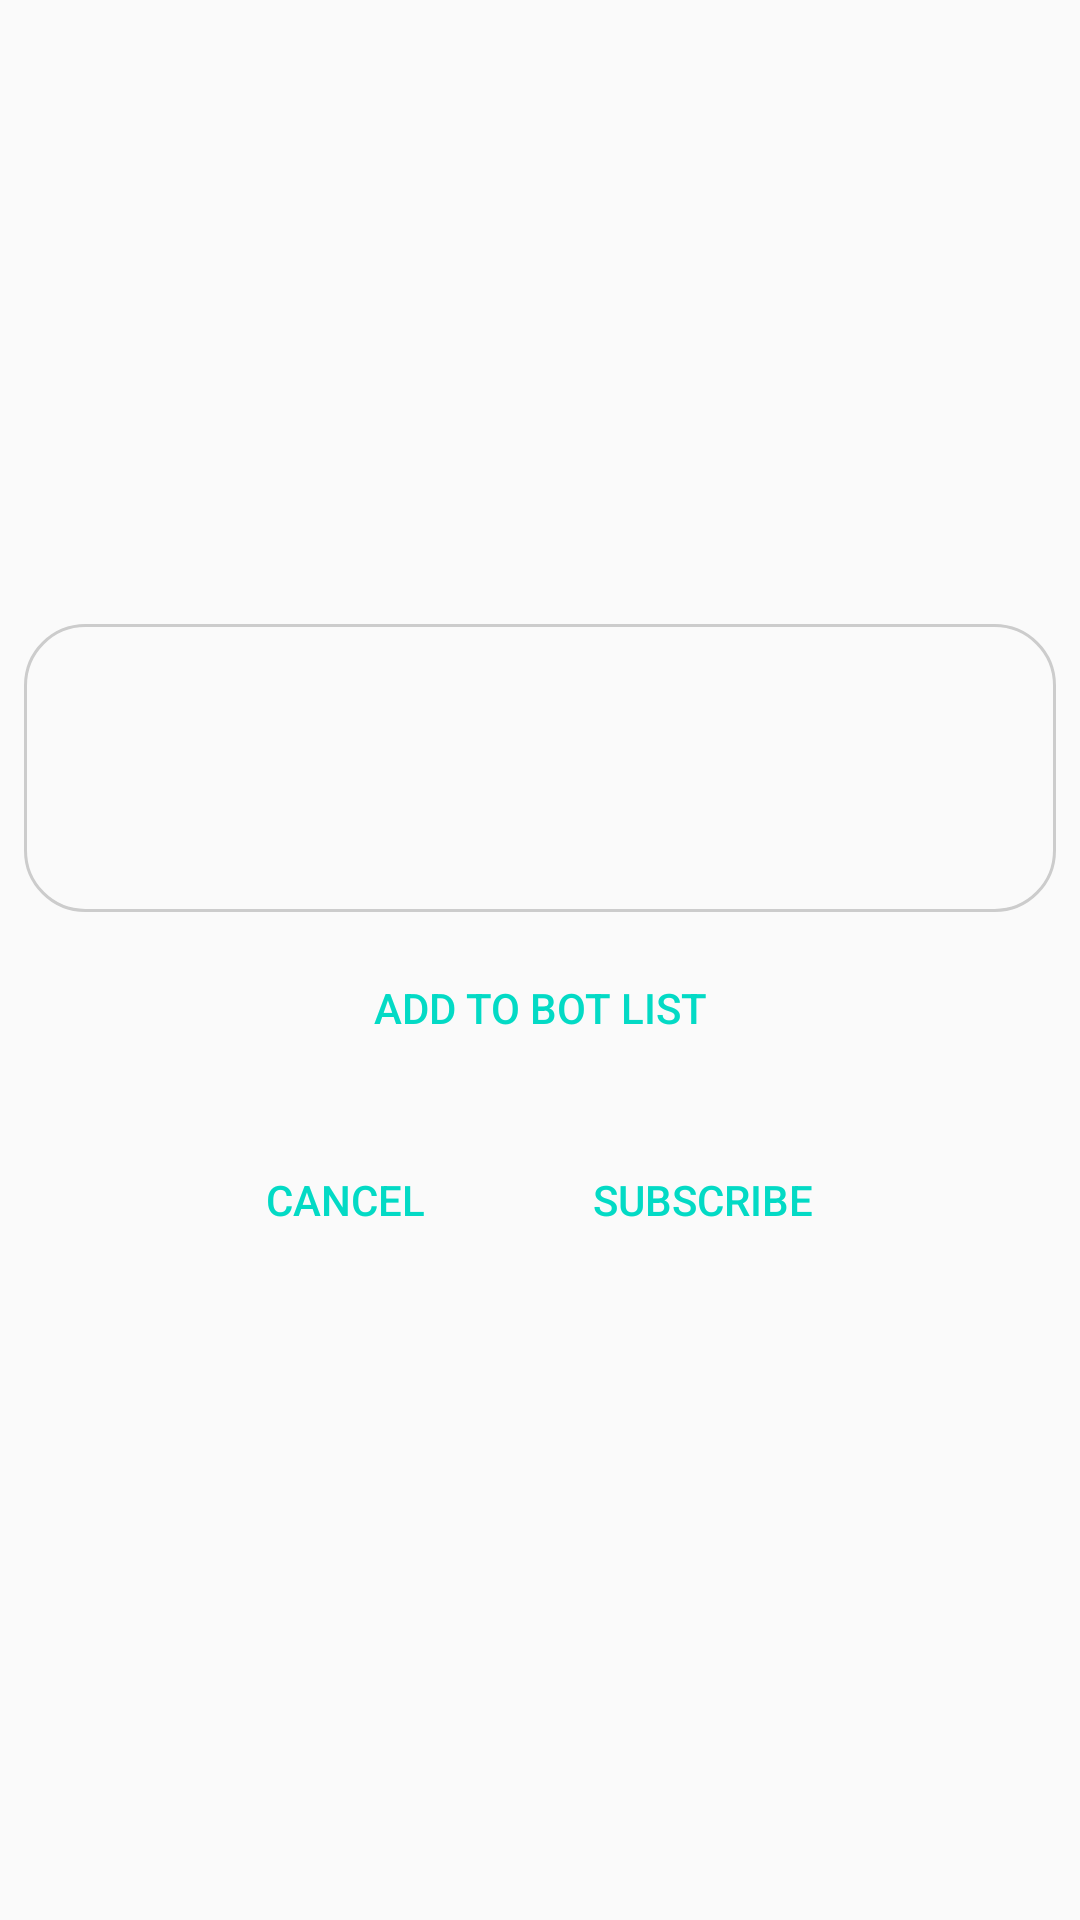

Layout XML and referenced resources for this Android screen:
<!-- AndroidManifest.xml: application theme AppTheme -->
<!-- res/layout/dialog_subscribe.xml -->
<?xml version="1.0" encoding="utf-8"?>
<LinearLayout xmlns:android="http://schemas.android.com/apk/res/android"
    xmlns:tools="http://schemas.android.com/tools"
    android:layout_width="match_parent"
    android:layout_height="match_parent"
    android:gravity="center"
    android:orientation="vertical"
    tools:context=".ui.SubscribeDialog">

    <include layout="@layout/list_item_slot" />

    <Button
        style="?android:attr/buttonBarButtonStyle"
        android:id="@+id/add_to_bot_list_button"
        android:layout_width="wrap_content"
        android:layout_height="wrap_content"
        android:text="@string/subscribe_dialog_button_add_bot_list" />

    <LinearLayout

        android:layout_width="wrap_content"
        android:layout_height="wrap_content"
        android:orientation="horizontal">

        <Button
            android:id="@+id/cancel_button"
            style="?android:attr/buttonBarButtonStyle"
            android:layout_width="wrap_content"
            android:layout_height="wrap_content"
            android:layout_margin="16dp"
            android:text="Cancel" />

        <Button
            android:id="@+id/subscribe_button"
            style="?android:attr/buttonBarButtonStyle"
            android:layout_width="wrap_content"
            android:layout_height="wrap_content"
            android:layout_margin="16dp"
            android:text="Subscribe" />

    </LinearLayout>

</LinearLayout>
<!-- res/layout/list_item_slot.xml (included above) -->
<?xml version="1.0" encoding="utf-8"?>
<LinearLayout xmlns:android="http://schemas.android.com/apk/res/android"
    android:layout_width="match_parent"
    android:layout_height="wrap_content"
    android:layout_margin="8dp"
    android:background="@drawable/custom_border"
    android:orientation="vertical">

    <TextView
        android:id="@+id/date_text_view"
        android:layout_width="match_parent"
        android:layout_height="wrap_content" />

    <TextView
        android:id="@+id/time_text_view"
        android:layout_width="match_parent"
        android:layout_height="wrap_content" />

    <TextView
        android:id="@+id/cluster_text_view"
        android:layout_width="match_parent"
        android:layout_height="wrap_content" />

    <TextView
        android:id="@+id/reserved_places_text_view"
        android:layout_width="match_parent"
        android:layout_height="wrap_content" />
</LinearLayout>
<!-- resources referenced by this layout -->
<resources>
  <!-- drawable custom_border (drawable) -->
  <?xml version="1.0" encoding="utf-8"?>
  <shape xmlns:android="http://schemas.android.com/apk/res/android"
      android:shape="rectangle">
  
      <corners android:radius="20dp" />
  
      <padding
          android:bottom="10dp"
          android:left="10dp"
          android:right="10dp"
          android:top="10dp" />
  
      <stroke
          android:width="1dp"
          android:color="#CCCCCC" />
  
  </shape>
  <string name="subscribe_dialog_button_add_bot_list">ADD TO BOT LIST</string>
  <style name="AppTheme" parent="Theme.AppCompat.Light.NoActionBar">
          
          <item name="colorPrimary">@color/colorPrimary</item>
          <item name="colorPrimaryDark">@color/colorPrimaryDark</item>
          <item name="colorAccent">@color/colorAccent</item>
      </style>
  <color name="colorPrimary">#6200EE</color>
  <color name="colorPrimaryDark">#3700B3</color>
  <color name="colorAccent">#03DAC5</color>
</resources>
